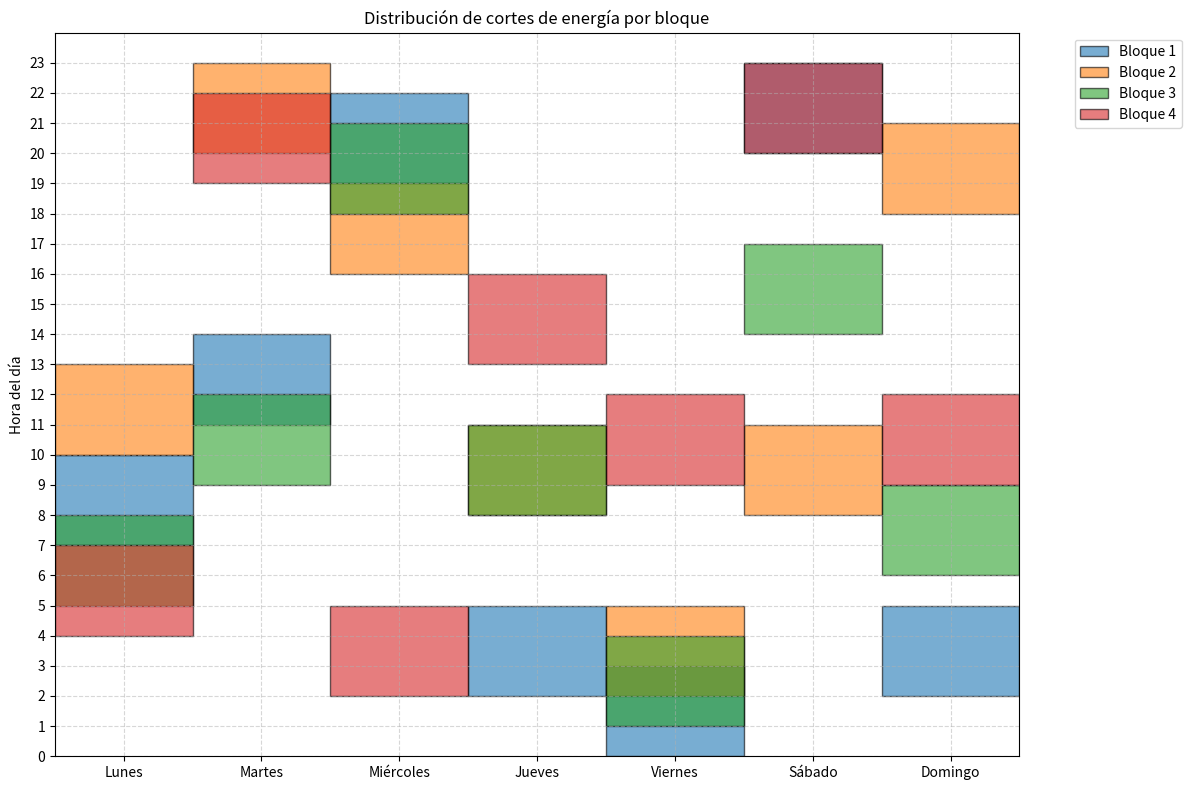

Python code for this plot:
import numpy as np
from scipy.optimize import minimize
import matplotlib.pyplot as plt
from matplotlib.patches import Rectangle


def optimize_power_cuts(powerCutHours, num_blocks):
    """
    Optimiza la distribución de cortes de energía por bloque.

    Args:
        powerCutHours (int): Horas de corte por día (misma cantidad cada día).
        num_blocks (int): Número de bloques (zonas).

    Returns:
        list: Lista de diccionarios con {blockNumber, schedule} donde schedule es
              un array de {dayOfWeek, startCut, endCut} para cada día.
    """
    days = 7
    hours_per_day = 24

    # Función para crear matriz de cortes para un bloque
    def create_block_matrix(schedules):
        matrix = np.zeros((hours_per_day, days))
        for day in range(days):
            start = schedules[day]['startCut']
            end = schedules[day]['endCut']
            matrix[start:end, day] = 1
        return matrix

    # Función objetivo a minimizar
    def objective(x):
        # x contiene los parámetros de inicio y fin para cada bloque y día
        # Reorganizar x en una matriz de (num_blocks * days, 2)
        params = x.reshape((num_blocks * days, 2))

        block_matrices = []
        total_penalty = 0

        for block in range(num_blocks):
            schedules = []
            block_matrix = np.zeros((hours_per_day, days))

            for day in range(days):
                idx = block * days + day
                start = int(round(params[idx, 0]))
                end = int(round(params[idx, 1]))

                # Asegurar que el corte sea consecutivo y de duración correcta
                duration = end - start
                penalty = abs(duration - powerCutHours)
                total_penalty += penalty * 1000  # Penalización fuerte por incumplir duración

                block_matrix[start:end, day] = 1
                schedules.append({
                    'dayOfWeek': day,
                    'startCut': start,
                    'endCut': end
                })

            block_matrices.append(block_matrix)

        # Calcular suma de elementos por fila
        sum_rows = sum(np.sum(matrix, axis=1).sum() for matrix in block_matrices)

        # Calcular superposición (suma de todas las matrices / 2)
        overlap_matrix = sum(block_matrices)
        sum_overlap = np.sum(overlap_matrix[overlap_matrix > 1]) / 2

        return sum_rows + sum_overlap + total_penalty

    # Condiciones iniciales (distribución aleatoria)
    x0 = []
    for _ in range(num_blocks):
        for _ in range(days):
            start = np.random.randint(0, hours_per_day - powerCutHours)
            end = start + powerCutHours
            x0.extend([start, end])

    # Límites (0 ≤ start < end ≤ 24)
    bounds = []
    for _ in range(num_blocks * days):
        bounds.append((0, hours_per_day - 1))  # start
        bounds.append((1, hours_per_day))  # end

    # Optimización
    result = minimize(
        objective,
        x0,
        bounds=bounds,
        method='SLSQP',
        options={'maxiter': 1000, 'ftol': 1e-8}
    )

    # Procesar resultado
    optimized_params = result.x.reshape((num_blocks * days, 2))
    blocks_schedule = []

    for block in range(num_blocks):
        schedule = []
        for day in range(days):
            idx = block * days + day
            start = int(round(optimized_params[idx, 0]))
            end = int(round(optimized_params[idx, 1]))
            schedule.append({
                'dayOfWeek': day,
                'startCut': start,
                'endCut': end
            })

        blocks_schedule.append({
            'blockNumber': block + 1,
            'schedule': schedule
        })

    return blocks_schedule


def plot_power_cuts(schedule):
    """
    Muestra un gráfico de los rangos de cortes por bloque.

    Args:
        schedule (list): Lista de diccionarios con {blockNumber, schedule}.
    """
    fig, ax = plt.subplots(figsize=(12, 8))
    day_names = ['Lunes', 'Martes', 'Miércoles', 'Jueves', 'Viernes', 'Sábado', 'Domingo']

    for block in schedule:
        block_num = block['blockNumber']
        for day_schedule in block['schedule']:
            day = day_schedule['dayOfWeek']
            start = day_schedule['startCut']
            end = day_schedule['endCut']

            ax.add_patch(Rectangle(
                (day, start), 1, end - start,
                edgecolor='black', linewidth=1,
                facecolor=f'C{block_num - 1}', alpha=0.6,
                label=f'Bloque {block_num}' if day == 0 else None
            ))

    ax.set_xlim(0, 7)
    ax.set_ylim(0, 24)
    ax.set_xticks(np.arange(7) + 0.5)
    ax.set_xticklabels(day_names)
    ax.set_yticks(np.arange(24))
    ax.set_ylabel('Hora del día')
    ax.set_title('Distribución de cortes de energía por bloque')
    ax.legend(bbox_to_anchor=(1.05, 1), loc='upper left')
    ax.grid(True, linestyle='--', alpha=0.5)

    plt.tight_layout()
    plt.show()


# Ejemplo de uso
if __name__ == "__main__":
    powerCutHours = 3  # 3 horas de corte por día
    num_blocks = 4  # 4 bloques (zonas)

    optimized_schedule = optimize_power_cuts(powerCutHours, num_blocks)

    # Imprimir resultados
    for block in optimized_schedule:
        print(f"\nBloque {block['blockNumber']}:")
        for day in block['schedule']:
            day_name = ['Lunes', 'Martes', 'Miércoles', 'Jueves', 'Viernes', 'Sábado', 'Domingo'][day['dayOfWeek']]
            print(f"{day_name}: {day['startCut']}:00 - {day['endCut']}:00")

    # Mostrar gráfico
    plot_power_cuts(optimized_schedule)
